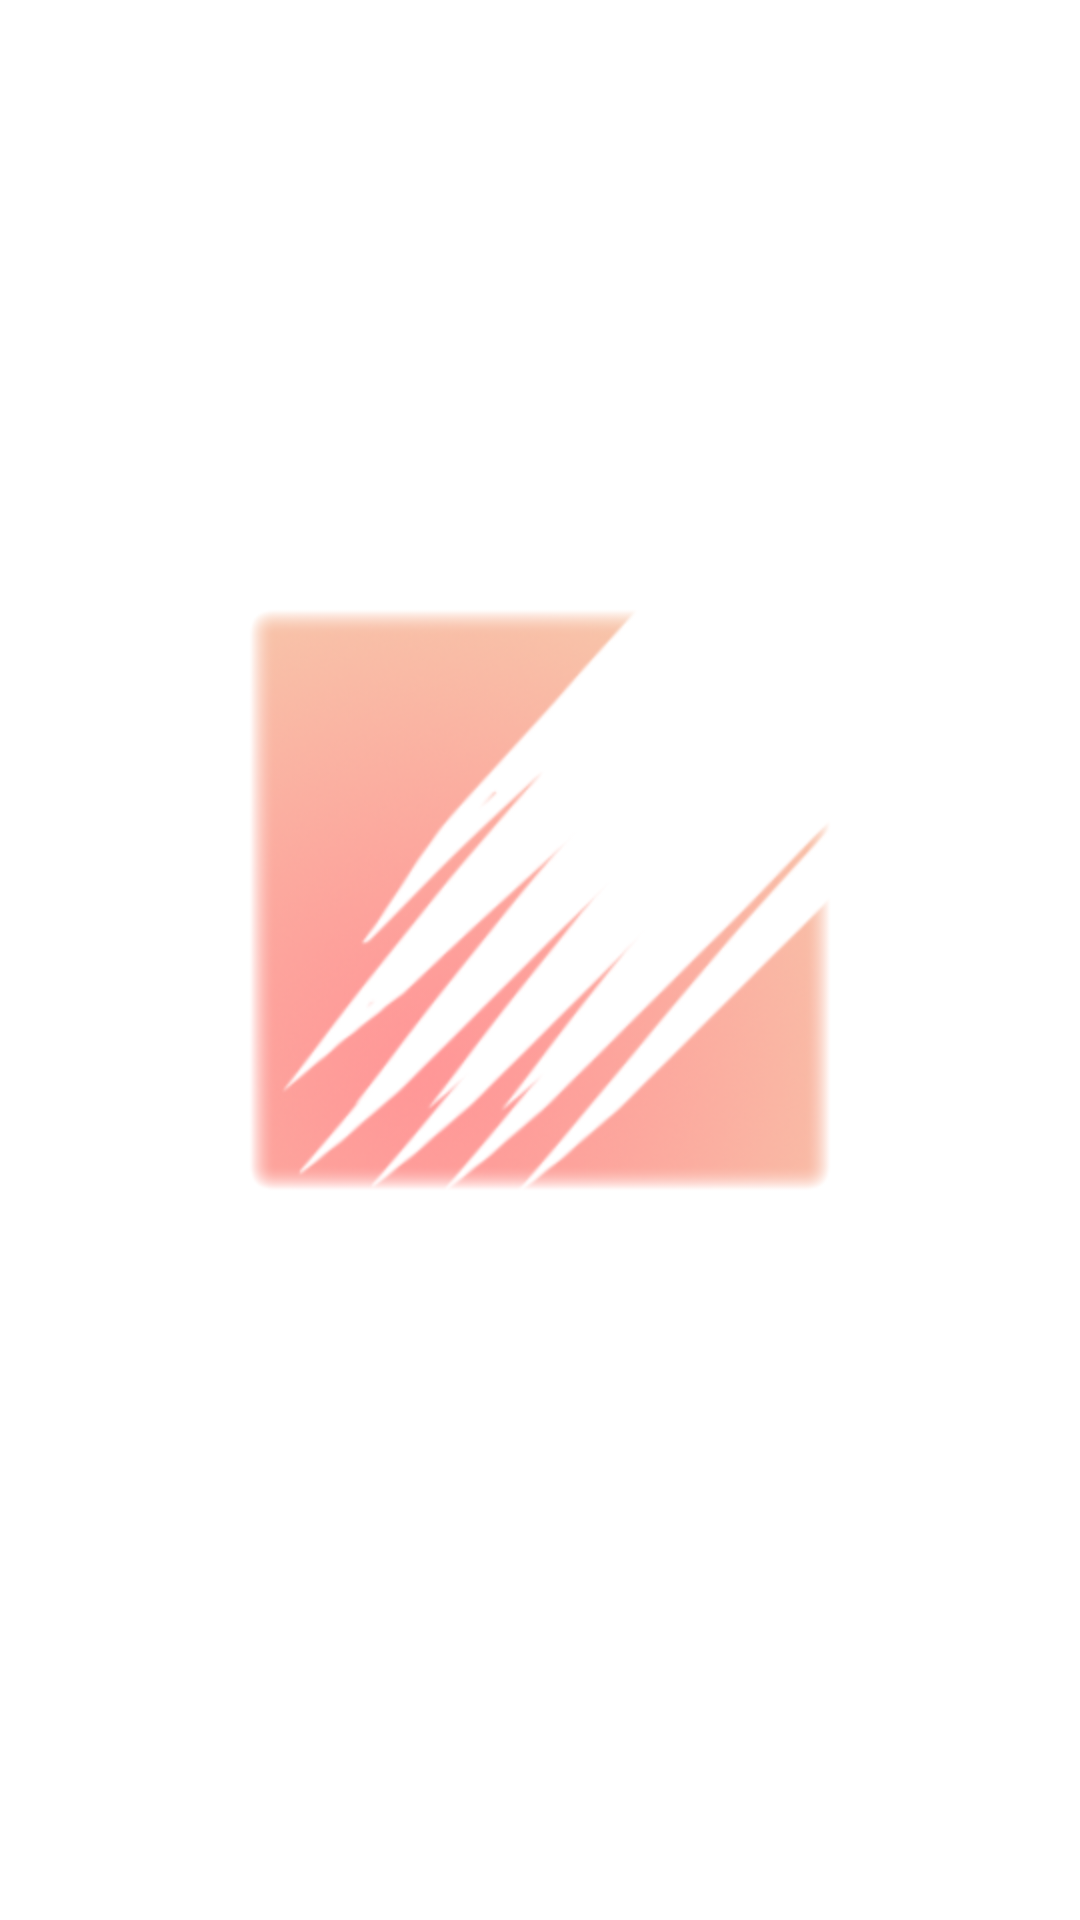

Write the Android layout XML for this screen, with the resource values it uses.
<!-- AndroidManifest.xml: activity theme Theme.AppCompat.Light.NoActionBar -->
<!-- res/layout/activity_splash.xml -->
<?xml version="1.0" encoding="utf-8"?>
<LinearLayout xmlns:android="http://schemas.android.com/apk/res/android"
    xmlns:app="http://schemas.android.com/apk/res-auto"
    xmlns:tools="http://schemas.android.com/tools"
    android:layout_width="match_parent"
    android:background="#FFFFFF"
    android:orientation="vertical"
    android:layout_height="match_parent"
    tools:context=".SplashActivity">


    <ImageView
        android:layout_width="200dp"
        android:layout_height="200dp"
        android:layout_gravity="center_horizontal"
        android:layout_marginTop="200dp"
        android:src="@drawable/splash">
    </ImageView>


</LinearLayout>
<!-- resources referenced by this layout -->
<resources>
  <!-- drawable splash: png bitmap (drawable, 54511 bytes) -->
</resources>
